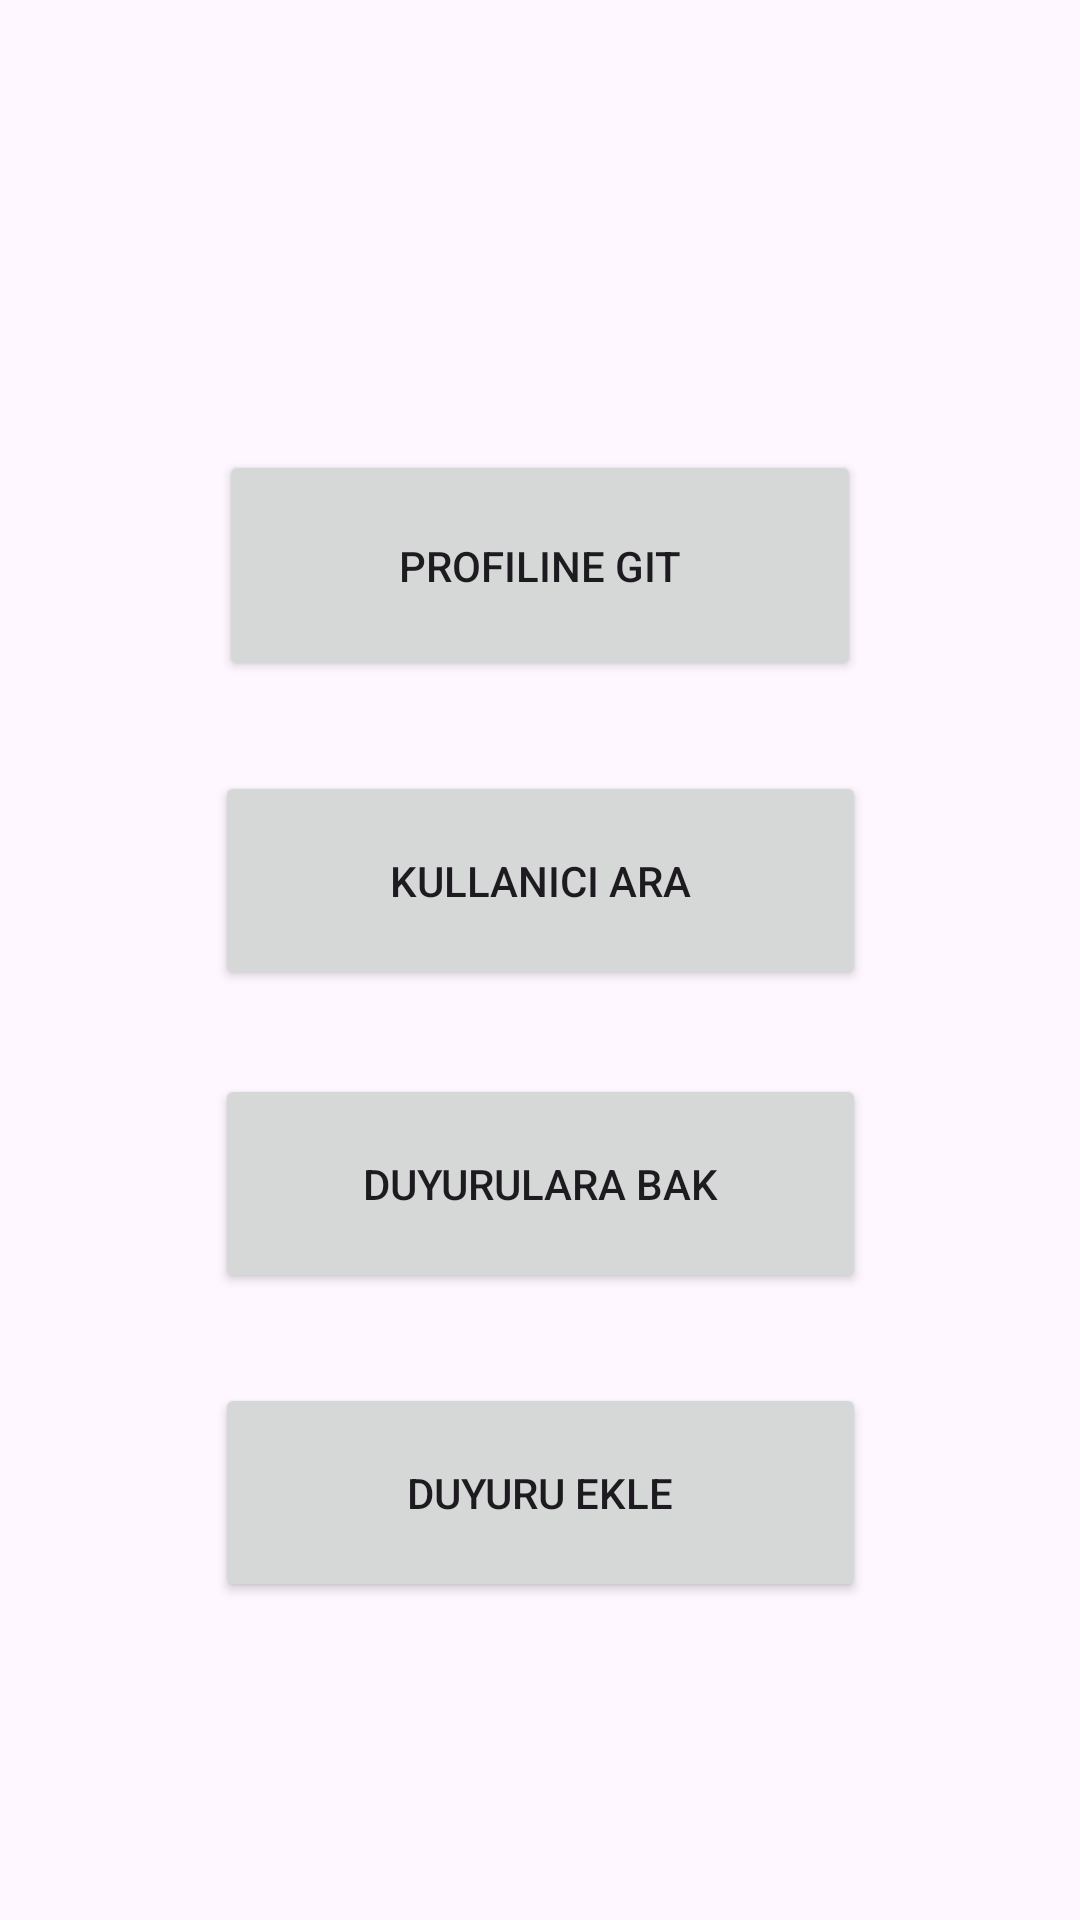

Produce the Android XML layout that renders to this screen, including the resource entries it uses.
<!-- AndroidManifest.xml: application theme Theme.Mezunapp -->
<!-- res/layout/activity_menu.xml -->
<?xml version="1.0" encoding="utf-8"?>
<androidx.constraintlayout.widget.ConstraintLayout xmlns:android="http://schemas.android.com/apk/res/android"
    xmlns:app="http://schemas.android.com/apk/res-auto"
    xmlns:tools="http://schemas.android.com/tools"
    android:layout_width="match_parent"
    android:layout_height="match_parent"
    tools:context=".SignupActivity">

    <Button
        android:id="@+id/btnProfile"
        android:layout_width="214dp"
        android:layout_height="77dp"
        android:layout_marginTop="150dp"
        android:text="Profiline Git"
        app:layout_constraintEnd_toEndOf="parent"
        app:layout_constraintStart_toStartOf="parent"
        app:layout_constraintTop_toTopOf="parent" />

    <Button
        android:id="@+id/btnKullaniciAra"
        android:layout_width="217dp"
        android:layout_height="73dp"
        android:layout_marginTop="30dp"
        android:text="Kullanıcı Ara"
        app:layout_constraintEnd_toEndOf="parent"
        app:layout_constraintStart_toStartOf="parent"
        app:layout_constraintTop_toBottomOf="@+id/btnProfile" />

    <Button
        android:id="@+id/btnDuyuru"
        android:layout_width="217dp"
        android:layout_height="73dp"
        android:layout_marginTop="28dp"
        android:text="Duyurulara Bak"
        app:layout_constraintEnd_toEndOf="parent"
        app:layout_constraintStart_toStartOf="parent"
        app:layout_constraintTop_toBottomOf="@+id/btnKullaniciAra" />

    <Button
        android:id="@+id/btnDuyuruBak"
        android:layout_width="217dp"
        android:layout_height="73dp"
        android:layout_marginTop="30dp"
        android:text="Duyuru Ekle"
        app:layout_constraintBottom_toBottomOf="parent"
        app:layout_constraintEnd_toEndOf="parent"
        app:layout_constraintStart_toStartOf="parent"
        app:layout_constraintTop_toBottomOf="@+id/btnDuyuru"
        app:layout_constraintVertical_bias="0.0" />

</androidx.constraintlayout.widget.ConstraintLayout>
<!-- resources referenced by this layout -->
<resources>
  <style name="Theme.Mezunapp" parent="Base.Theme.Mezunapp" />
  <style name="Base.Theme.Mezunapp" parent="Theme.Material3.DayNight.NoActionBar">
          
          
      </style>
</resources>
